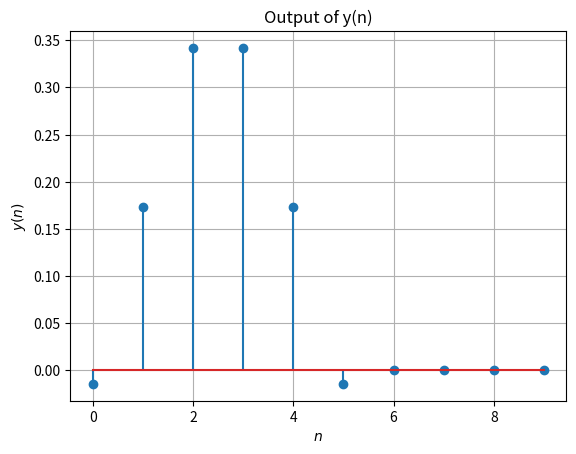
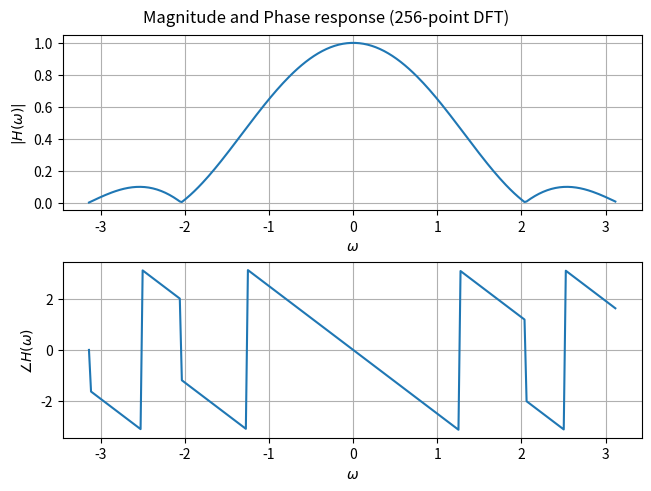
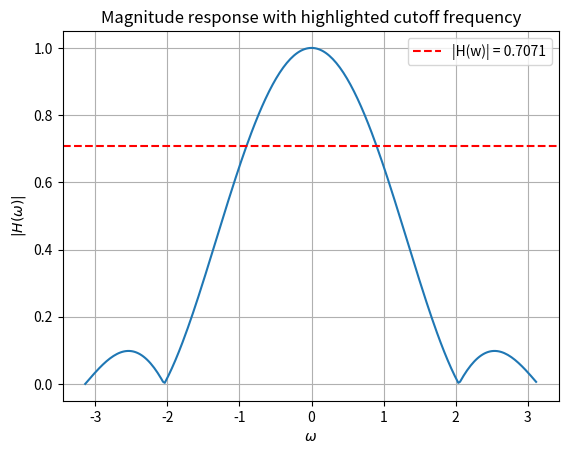
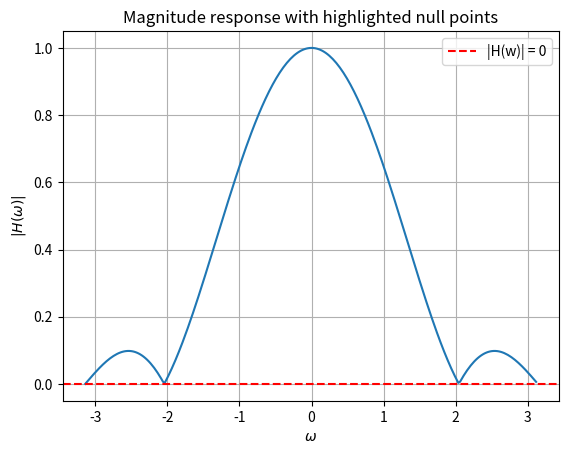
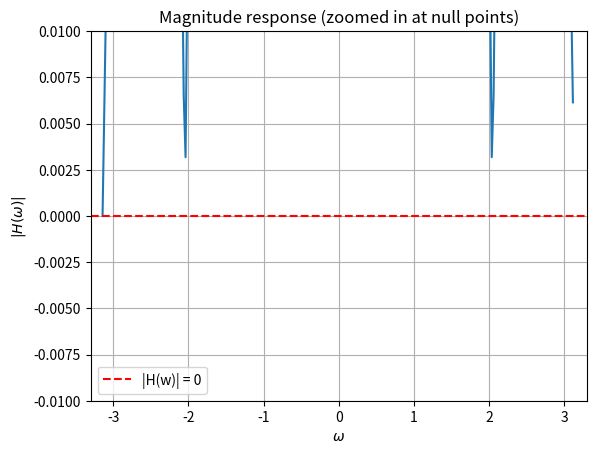
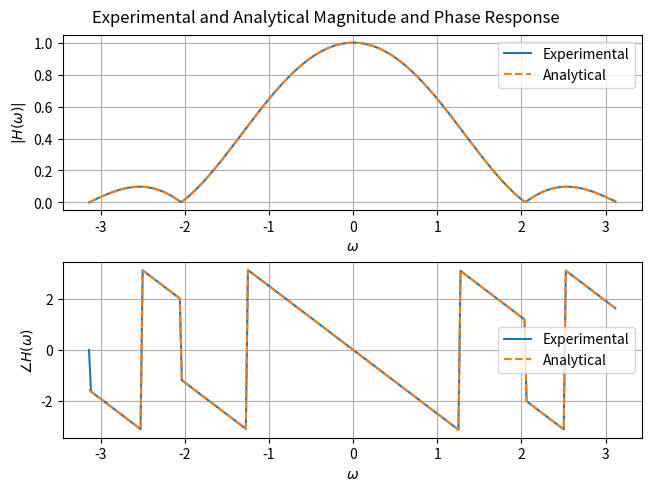
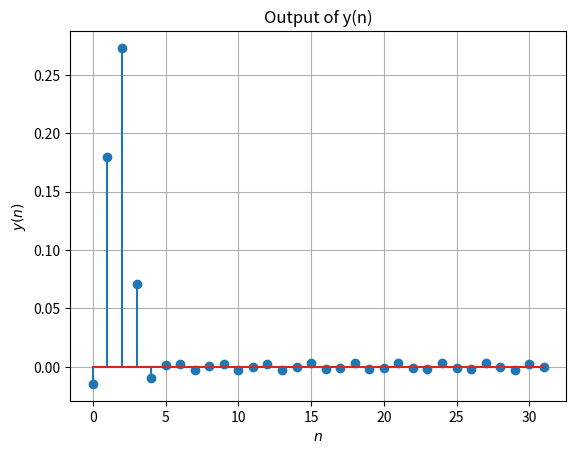
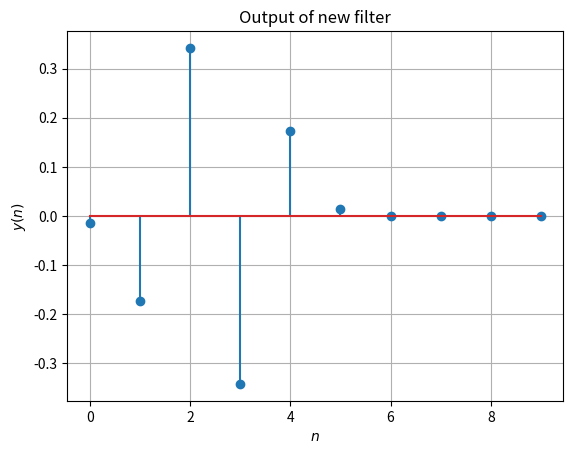
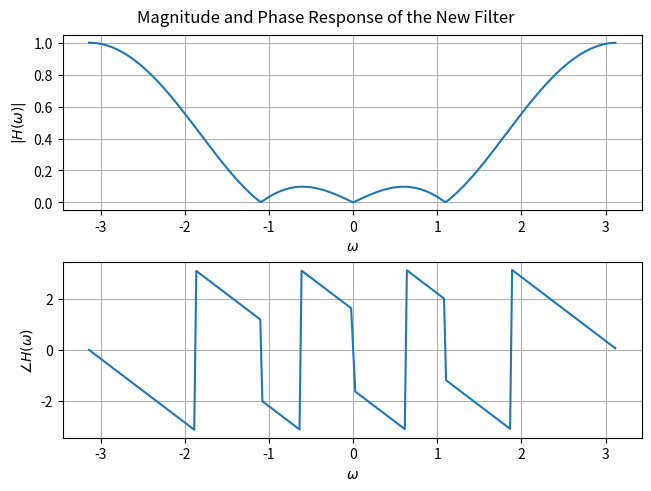
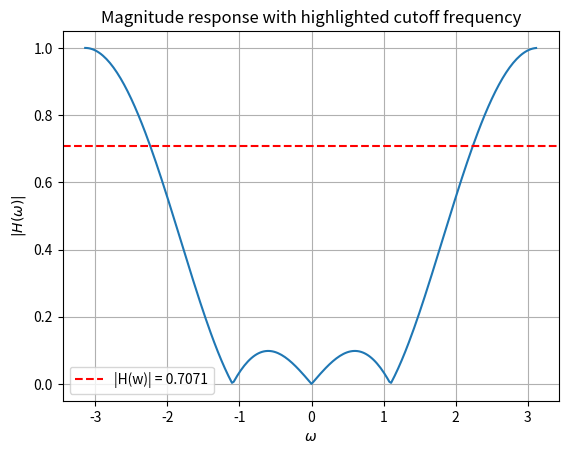
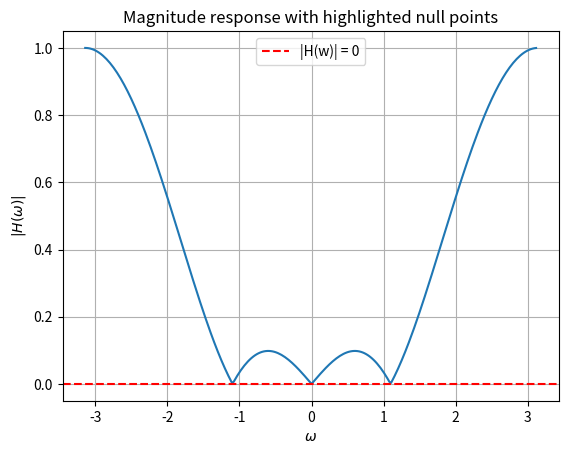
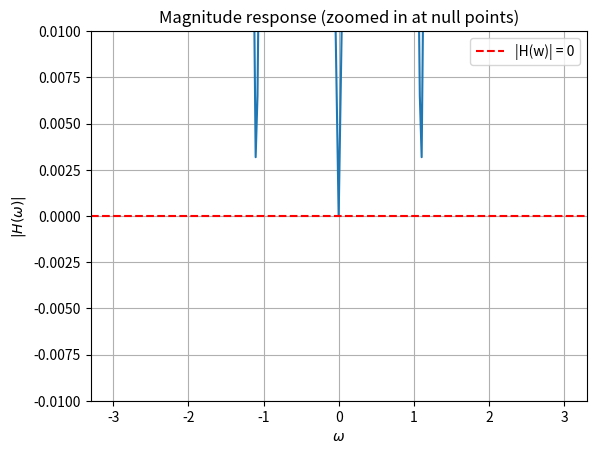
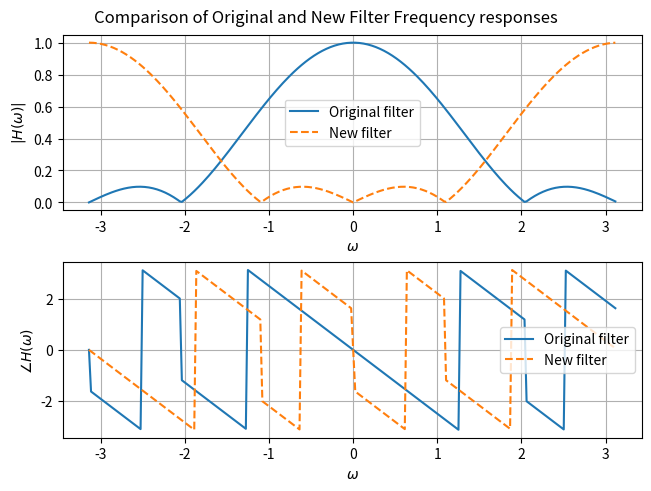

Reproduce these figures in Python, in order.
#!/usr/bin/env python
# coding: utf-8

# # CCE 3206 - Digital Signal Processing 
# ## Practical 3: Frequency response of an FIR filter 
# ### Name: Dave Galea
# ### ID: 0283404L

# # Task 1 

# In[1]:


import numpy as np 

h = np.array([-0.0147, 0.173, 0.342, 0.342, 0.173, -0.0147])
def filter(x):
    # set y to have the same length and type as x 
    y = np.zeros_like(x, dtype = float)

    # iterate overall all input samples
    for n in range(len(x)): # x array is in memory 
        # calculate y_n and store it in y[n]
        y_n = 0
        for k in range(6):
            if (n-k) < 0: # dont try access beyond what x holds
                y_n += 0
            elif (n-k) >= 0:
                y_n += h[k] * x[n-k]

        y[n] = y_n

    return y



# # Task 2 

# ### a) 

# In[2]:


x = np.zeros(10)
x[0] = 1


# ### b)

# In[3]:


y = filter(x)


# ### c)

# In[4]:


import matplotlib.pyplot as plt
fig, ax = plt.subplots()
n = np.arange(len(y))
ax.stem(n, y)
ax.set_xlabel('$n$')
ax.set_ylabel('$y(n)$')
plt.grid()
plt.title("Output of y(n)")
plt.show()


# # Task 3 
# 

# In[5]:


for n in range(len(h)) :
    if y[n] == h[n]:
        print ("h(n) and y(n) match for n = ", n)
    elif y[n] != h[n]:
        print ("h(n) and y(n) do not match for n = ",n)

for n in range(len(h), len(y)):
    if y[n] == 0:
        print("y(n) is zero for n =", n)
    elif y[n] != 0:
        print("y(n) is not zero for n =", n)


# As seen above, the output y(n) of the filter when the input is the unit impulse x(n) is equal to h(n) 

# # Task 4 

# In[6]:


from scipy.fft import fft, fftfreq, fftshift

# use a 256-point DFT
H = fft(h, 256)
# frequencies w corresponding to the output of fft
w = fftfreq(256) * 2 * np.pi
# shift so that w = 0 is at the center
H = fftshift(H)
w = fftshift(w)

fig, ax = plt.subplots(2,1, constrained_layout = True)
fig.suptitle("Magnitude and Phase response (256-point DFT)")

ax[0].plot(w, abs(H)) # -> magnitude reponse 
ax[0].set_xlabel('$\\omega$')
ax[0].set_ylabel('$|H(\\omega)|$')
ax[0].grid(True)

# similarly plot angle of H(w) using np.angle(H)
ax[1].plot(w, np.angle(H)) # -> phase reponse
ax[1].set_xlabel('$\\omega$')
ax[1].set_ylabel('$\\angle H(\\omega)$')
ax[1].grid(True)

plt.show()


# # Task 5 

# ### a)

# From the magnitude response graph one can note that higher attenuation happens for higher frequency components, while lower frequency components, around the area $\omega$ = 0, have the least attenuation. The filter is therefore a **low-pass** filter.

# ### b)

# In[7]:


plt.plot(w, abs(H))
plt.xlabel('$\\omega$')
plt.ylabel('$|H(\\omega)|$')
plt.axhline(y = 0.7071, linestyle='--', color='red',  label = "|H(w)| = 0.7071")
plt.grid(True)
plt.title("Magnitude response with highlighted cutoff frequency")
plt.legend()
plt.show()

# find it with code 
for i in range(len(H)):
    if abs((abs(H[i]) - 0.7071)) < 0.01 and w[i] > 0:
        print(f"Cutoff frequency is \u00B1 {w[i]} rad/sample")


# ### c)

# In[8]:


plt.plot(w, abs(H))
plt.xlabel('$\\omega$')
plt.ylabel('$|H(\\omega)|$')
plt.axhline(y = 0, linestyle='--', color='red', label = "|H(w)| = 0")
plt.grid(True)
plt.title("Magnitude response with highlighted null points")
plt.legend()
plt.show()

# for i in range(len(H)):
#     if abs(H[i]) < 0.01 and w[i] > 0:
#         print(f"Null points are \u00B1 {w[i]} rad/sample")

# issue with the above explained below 


# The above code **erroneously** gave the following: 
# 
# - Null points are ± 2.0371264863121317 rad/sample
# - Null points are ± 2.061670178918302 rad/sample
# - Null points are ± 3.117048960983623 rad/sample
# 
# Upon further inspection in the graph below it was clear why this error occured:
# 
# The frequency resolution of the DFT was not high enough to capture all possible frequencies, and therefore, when applying the abs(H[i]) < 0.01 condition, the frequency points both on the ascending and descending ends of the same minimum which descended below that threshold would be counted as null points(this is why the previous code printed 2.037 and 2.062).
# 
# To mitigate this, the corrected code compares each magintude with its two respective neighbours, to identify any local minimum. Furthermore, since the positive side of the frequency spectrum does not include $+\pi$, the negative half was considered, allowing the null point $\pm\pi$ to be identified.

# In[9]:


plt.plot(w, abs(H))
plt.xlabel('$\\omega$')
plt.ylabel('$|H(\\omega)|$')
plt.axhline(y = 0, linestyle='--', color='red', label = "|H(w)| = 0")
plt.ylim(-0.01, 0.01)
plt.xlim(-3.3, 3.3)
plt.title("Magnitude response (zoomed in at null points)")
plt.grid(True)
plt.legend()
plt.show()


null_points = []
for i in range(len(H)):
    if abs(H[i]) < 0.01 and w[i] <= 0:
        if (abs(H[i]) < abs(H[i-1]) and 
            abs(H[i]) < abs(H[(i+1) % len(H)])):
            null_points.append(abs(w[i]))

print("Therefore, the Null points are: ")

for point in null_points:
    print(f"    -> \u00b1{point} rad/sample")


# ### d)

# The first thing I notice about the phase response is its exhibition of odd symmetry about the origin. 
# 
# Furthermore, the phase response is of the linear type, with a constant negative slope. This is indicative to all frequency components of the signal experiencing the same time delay.
# 
# Additionally, discontinuities can be observed. The discontinuities of $\pi$ radiance match accordingly with the null points, indicating the reason being sign reveral. The other, larger discontinuities of $2\pi$ radians are due to phase wrapping given the use of np.angle() which represents phases within the range $-\pi$ to $+\pi$.

# # Task 6 

# ![image.png](attachment:image.png)

# # Task 7 

# In[10]:


a = -0.0294 * np.cos(5*w/2) + 0.346 * np.cos(3*w/2) + 0.684 * np.cos(w/2)
b = 5*w/2
H_analytical = a * np.exp(-1j*b)

fig, ax = plt.subplots(2, 1, constrained_layout=True)

# magnitude resp
ax[0].plot(w, abs(H), label = "Experimental")
ax[0].plot(w, abs(H_analytical), '--', label ="Analytical")
ax[0].set_xlabel('$\\omega$')
ax[0].set_ylabel('$|H(\\omega)|$')
ax[0].grid(True)
ax[0].legend()

# phase resp
ax[1].plot(w, np.angle(H), label = "Experimental")
ax[1].plot(w, np.angle(H_analytical), '--', label= "Analytical")
ax[1].set_xlabel('$\\omega$')
ax[1].set_ylabel('$\\angle H(\\omega)$')
ax[1].grid(True)
ax[1].legend()

fig.suptitle('Experimental and Analytical Magnitude and Phase Response')

plt.show()


# The Magnitude and Phase responses are practically identical for both the analytically and experimentally obtained $H(\omega)$. 
# 
# However, there is a small difference towards the left-most side of the Phase Response graph (at $\omega = -\pi$); the experimentally obtained $H(\omega)$ has a phase of $0$ radians, while the analytically obtained $H(\omega)$ has a phase of approximately $-1.5$ radians.
# 
# Since $\omega = -\pi$ corresponds to a null point, the phase is undefined. The difference between the two would likely be due to floating-point rounding errors. This can be checked as done below:

# In[11]:


print("Experimental H:", H[0])
print("Experimental phase:", np.angle(H[0]))

print("Analytical H:", H_analytical[0])
print("Analytical phase:", np.angle(H_analytical[0]))


# The above confirms that although the analytical and experimental frequency responses are essentially identical, floating-point rounding errors can result in noticeable phase differences at sampled frequencies where the magnitude should be exactly zero.
# 
# Similar differences could have occurred at the other null points had their exact frequencies been sampled. However, as mentioned in task 5, these frequencies were not sampled exactly due to the limited frequency resolution of the 256-point DFT.

# # Task 8 

# In[12]:


w0 = min(null_points)
x = np.cos(np.arange(32) * w0)

y = filter(x)

fig, ax = plt.subplots()
n = np.arange(len(y))
ax.stem(n, y)
ax.set_xlabel('$n$')
ax.set_ylabel('$y(n)$')
plt.grid()
plt.title("Output of y(n)")
plt.show()



# One can note the transient that occurs in the beginning for n < 5.  At an exact null frequency, the products of the impulse response coefficients and their corresponding sinusoidal input samples add up to zero. Since for $n < 5$, some of the previous input samples are still zero, the weighted sum does not yet add up to zero as required for complete attenuation, resulting in the initial transient.
# 
# 
# Additionally, one can see that the filter has an output of very close to zero after n >= 5. This is as expected as the frequency of the sinusoid corresponds to one of the null points of the filter; meaning it almost completely rejects a sinusoid at that particular frequency. 
# 
# The reason it does not fully reject the sinusoid is that the limited frequency resolution of the DFT results in an approximate null frequency being selected. Consequently, the products of the impulse response coefficients and their corresponding sinusoidal input samples add up to a value very close to, but not exactly, zero.

# # Task 9 

# ### Task 9.1

# In[13]:


h_new = np.array([-0.0147, -0.173, 0.342, -0.342, 0.173, 0.0147])
def filter_new(x):
    # set y to have the same length and type as x 
    y = np.zeros_like(x, dtype = float)

    # iterate overall all input samples
    for n in range(len(x)): # x array is in memory 
        # calculate y_n and store it in y[n]
        y_n = 0
        for k in range(6):
            if (n-k) < 0: # dont try access beyond what x holds
                y_n += 0
            elif (n-k) >= 0:
                y_n += h_new[k] * x[n-k]

        y[n] = y_n

    return y


# ### Task 9.2

# In[14]:


# a
x_new = np.zeros(10)
x_new[0] = 1
# b
y_new = filter_new(x_new)
# c
fig, ax = plt.subplots()
n = np.arange(len(y_new))
ax.stem(n, y_new)
ax.set_xlabel('$n$')
ax.set_ylabel('$y(n)$')
plt.grid()
plt.title("Output of new filter")
plt.show()


# ### Task 9.3

# In[ ]:


for n in range(len(h_new)) :
    if y_new[n] == h_new[n]:
        print ("h'(n) and y(n) match for n = ", n)
    elif y_new[n] != h_new[n]:
        print ("h'(n) and y(n) do not match for n = ",n)

for n in range(len(h_new), len(y_new)):
    if y_new[n] == 0:
        print("y(n) is zero for n =", n)
    elif y_new[n] != 0:
        print("y(n) is not zero for n =", n)


# As seen above, the output y(n) of the new filter when the input is the unit impulse x(n) is equal to h'(n)

# ### Task 9.4

# In[16]:


H_new = fft(h_new, 256)
w_new = fftfreq(256) * 2 * np.pi

H_new = fftshift(H_new)
w_new = fftshift(w_new)

fig, ax = plt.subplots(2, 1, constrained_layout=True)

ax[0].plot(w_new, abs(H_new))
ax[0].set_xlabel('$\\omega$')
ax[0].set_ylabel('$|H(\\omega)|$')
ax[0].grid(True)

ax[1].plot(w_new, np.angle(H_new))
ax[1].set_xlabel('$\\omega$')
ax[1].set_ylabel('$\\angle H(\\omega)$')
ax[1].grid(True)

fig.suptitle("Magnitude and Phase Response of the New Filter")

plt.show()


# ### Task 9.5

# ### a) 

# From the magnitude response graph one can note that higher attenuation happens for lower frequency components around the areas -1 < $\omega$ < 1, while higher frequency components experience progressively less attenuation. The filter is therefore a **high-pass** filter.

# ### b)

# In[ ]:


plt.plot(w_new, abs(H_new))
plt.xlabel('$\\omega$')
plt.ylabel('$|H(\\omega)|$')
plt.axhline(y = 0.7071, linestyle='--', color='red',  label = "|H(w)| = 0.7071")
plt.grid(True)
plt.title("Magnitude response with highlighted cutoff frequency")
plt.legend()
plt.show()

# find it with code 
for i in range(len(H_new)):
    if abs((abs(H_new[i]) - 0.7071)) < 0.01 and w_new[i] > 0:
        print(f"Cutoff frequency is \u00B1 {w_new[i]} rad/sample")


# ### c)

# In[ ]:


plt.plot(w_new, abs(H_new))
plt.xlabel('$\\omega$')
plt.ylabel('$|H(\\omega)|$')
plt.axhline(y = 0, linestyle='--', color='red', label = "|H(w)| = 0")
plt.grid(True)
plt.title("Magnitude response with highlighted null points")
plt.legend()
plt.show()

plt.plot(w_new, abs(H_new))
plt.xlabel('$\\omega$')
plt.ylabel('$|H(\\omega)|$')
plt.axhline(y = 0, linestyle='--', color='red', label = "|H(w)| = 0")
plt.ylim(-0.01, 0.01)
plt.xlim(-3.3, 3.3)
plt.title("Magnitude response (zoomed in at null points)")
plt.grid(True)
plt.legend()
plt.show()


null_points_new = []
for i in range(len(H_new)):
    if abs(H_new[i]) < 0.01 and w_new[i] <= 0:
        if (abs(H_new[i]) < abs(H_new[i-1]) and
            abs(H_new[i]) < abs(H_new[(i+1) % len(H_new)])):
            null_points_new.append(abs(w_new[i]))

print("Therefore, the Null points are: ")

for point in null_points_new:
    print(f"    -> \u00b1{point} rad/sample")


# ### d)

# From the phase plot, one can note quite a few similarities to the plot in task 5.
# 
# Firstly, the phase response, in both cases, exhibits odd symmetry about the origin. Secondly, both phase responses are of the linear type with a constant negative slope. 
# 
# Additionally, both phase responses have discontinuities of $\pi$ radians around the null points, and discontinuities of $2\pi$ when phase wrapping occurs given the use of np.angle .
# 
# Therefore, compares to the phase response in task 5, it is very similar. However,  the discontinuity location changes according to the null points of each respective filter, aswell as where phase wrapping occurs.

# # Task 10

# In[19]:


fig, ax = plt.subplots(2, 1, constrained_layout=True)

ax[0].plot(w, abs(H), label="Original filter")
ax[0].plot(w_new, abs(H_new), '--', label="New filter")
ax[0].set_xlabel('$\\omega$')
ax[0].set_ylabel('$|H(\\omega)|$')
ax[0].grid(True)
ax[0].legend()

ax[1].plot(w, np.angle(H), label="Original filter")
ax[1].plot(w_new, np.angle(H_new), '--', label="New filter")
ax[1].set_xlabel('$\\omega$')
ax[1].set_ylabel('$\\angle H(\\omega)$')
ax[1].grid(True)
ax[1].legend()

fig.suptitle("Comparison of Original and New Filter Frequency responses")

plt.show()


# Upon initial comparison, much has already been said; The original filter is a low pass filter, while the new filter, obtained by multiplying the impulse response coefficients via the alternating 1, -1.... sequence, is a high pass filter. Also, as said previously in task 9.5d, the phase responses retain most of the same characteristics. 
# 
# Regarding differences, from the impulse response plots, one can note that while the original impulse response exhibits symmetry about the middle point of the impulse response coefficients (n = 2.5), the new impulse response exhibits anti-symmetry about the same location. 
# 
# From the magnitude response plots, it can also be note that the magnitude response of the original filter has been shifted by $\pi$ rad/sample. Due to the periodicity of 2$\pi$, the two halves of the first graph (from $-\pi$ to $0$ and from $0$ to $\pi$) have essentially swapped locations, leading to the filter transforming from a low pass filter into a high pass filter. 
